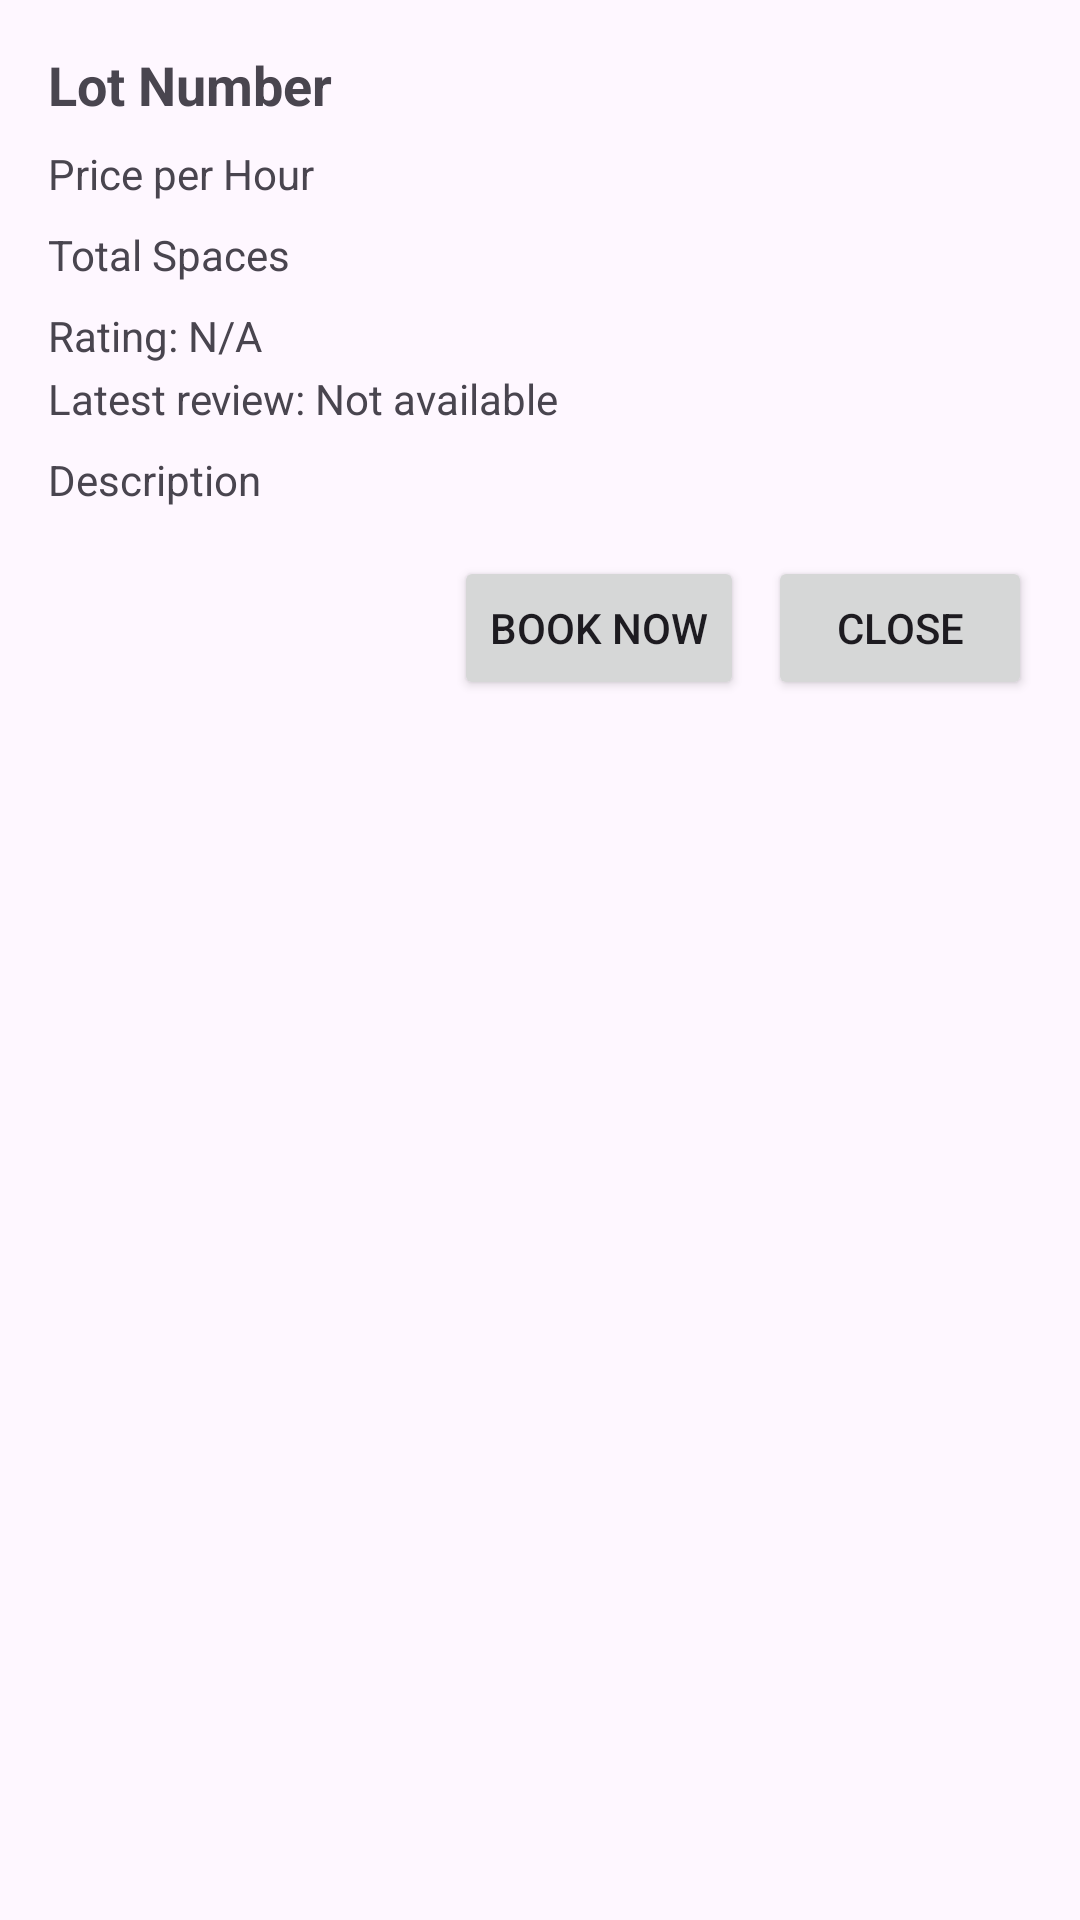

This screen was rendered from an Android layout file. Write that file and the resources it references.
<!-- AndroidManifest.xml: application theme Theme.ParkingLotBookingSystem -->
<!-- res/layout/bottom_sheet_parking_info.xml -->
<?xml version="1.0" encoding="utf-8"?>
<LinearLayout
    xmlns:android="http://schemas.android.com/apk/res/android"
    android:layout_width="match_parent"
    android:layout_height="wrap_content"
    android:orientation="vertical"
    android:padding="16dp">

    <TextView
        android:id="@+id/lotNumberText"
        android:layout_width="wrap_content"
        android:layout_height="wrap_content"
        android:text="Lot Number"
        android:textStyle="bold"
        android:textSize="18sp"
        android:layout_marginBottom="8dp"/>

    <TextView
        android:id="@+id/priceText"
        android:layout_width="wrap_content"
        android:layout_height="wrap_content"
        android:text="Price per Hour"
        android:layout_marginBottom="8dp"/>

    <TextView
        android:id="@+id/totalSpacesText"
        android:layout_width="wrap_content"
        android:layout_height="wrap_content"
        android:text="Total Spaces"
        android:layout_marginBottom="8dp"/>

    <TextView
        android:id="@+id/averageRatingText"
        android:layout_width="wrap_content"
        android:layout_height="wrap_content"
        android:text="Rating: N/A"
        android:layout_marginBottom="2dp" />

    <TextView
        android:id="@+id/recentReviewText"
        android:layout_width="wrap_content"
        android:layout_height="wrap_content"
        android:text="Latest review: Not available"
        android:layout_marginBottom="8dp" />


    <TextView
        android:id="@+id/descriptionText"
        android:layout_width="wrap_content"
        android:layout_height="wrap_content"
        android:text="Description"
        android:layout_marginBottom="16dp"/>



    <LinearLayout
        android:layout_width="match_parent"
        android:layout_height="wrap_content"
        android:orientation="horizontal"
        android:gravity="end">

        <Button
            android:id="@+id/bookNowBtn"
            android:layout_width="wrap_content"
            android:layout_height="wrap_content"
            android:text="Book Now"/>

        <Button
            android:id="@+id/closeBtn"
            android:layout_width="wrap_content"
            android:layout_height="wrap_content"
            android:text="Close"
            android:layout_marginStart="8dp"/>
    </LinearLayout>

</LinearLayout>
<!-- resources referenced by this layout -->
<resources>
  <style name="Theme.ParkingLotBookingSystem" parent="Theme.Material3.DayNight.NoActionBar" />
</resources>
